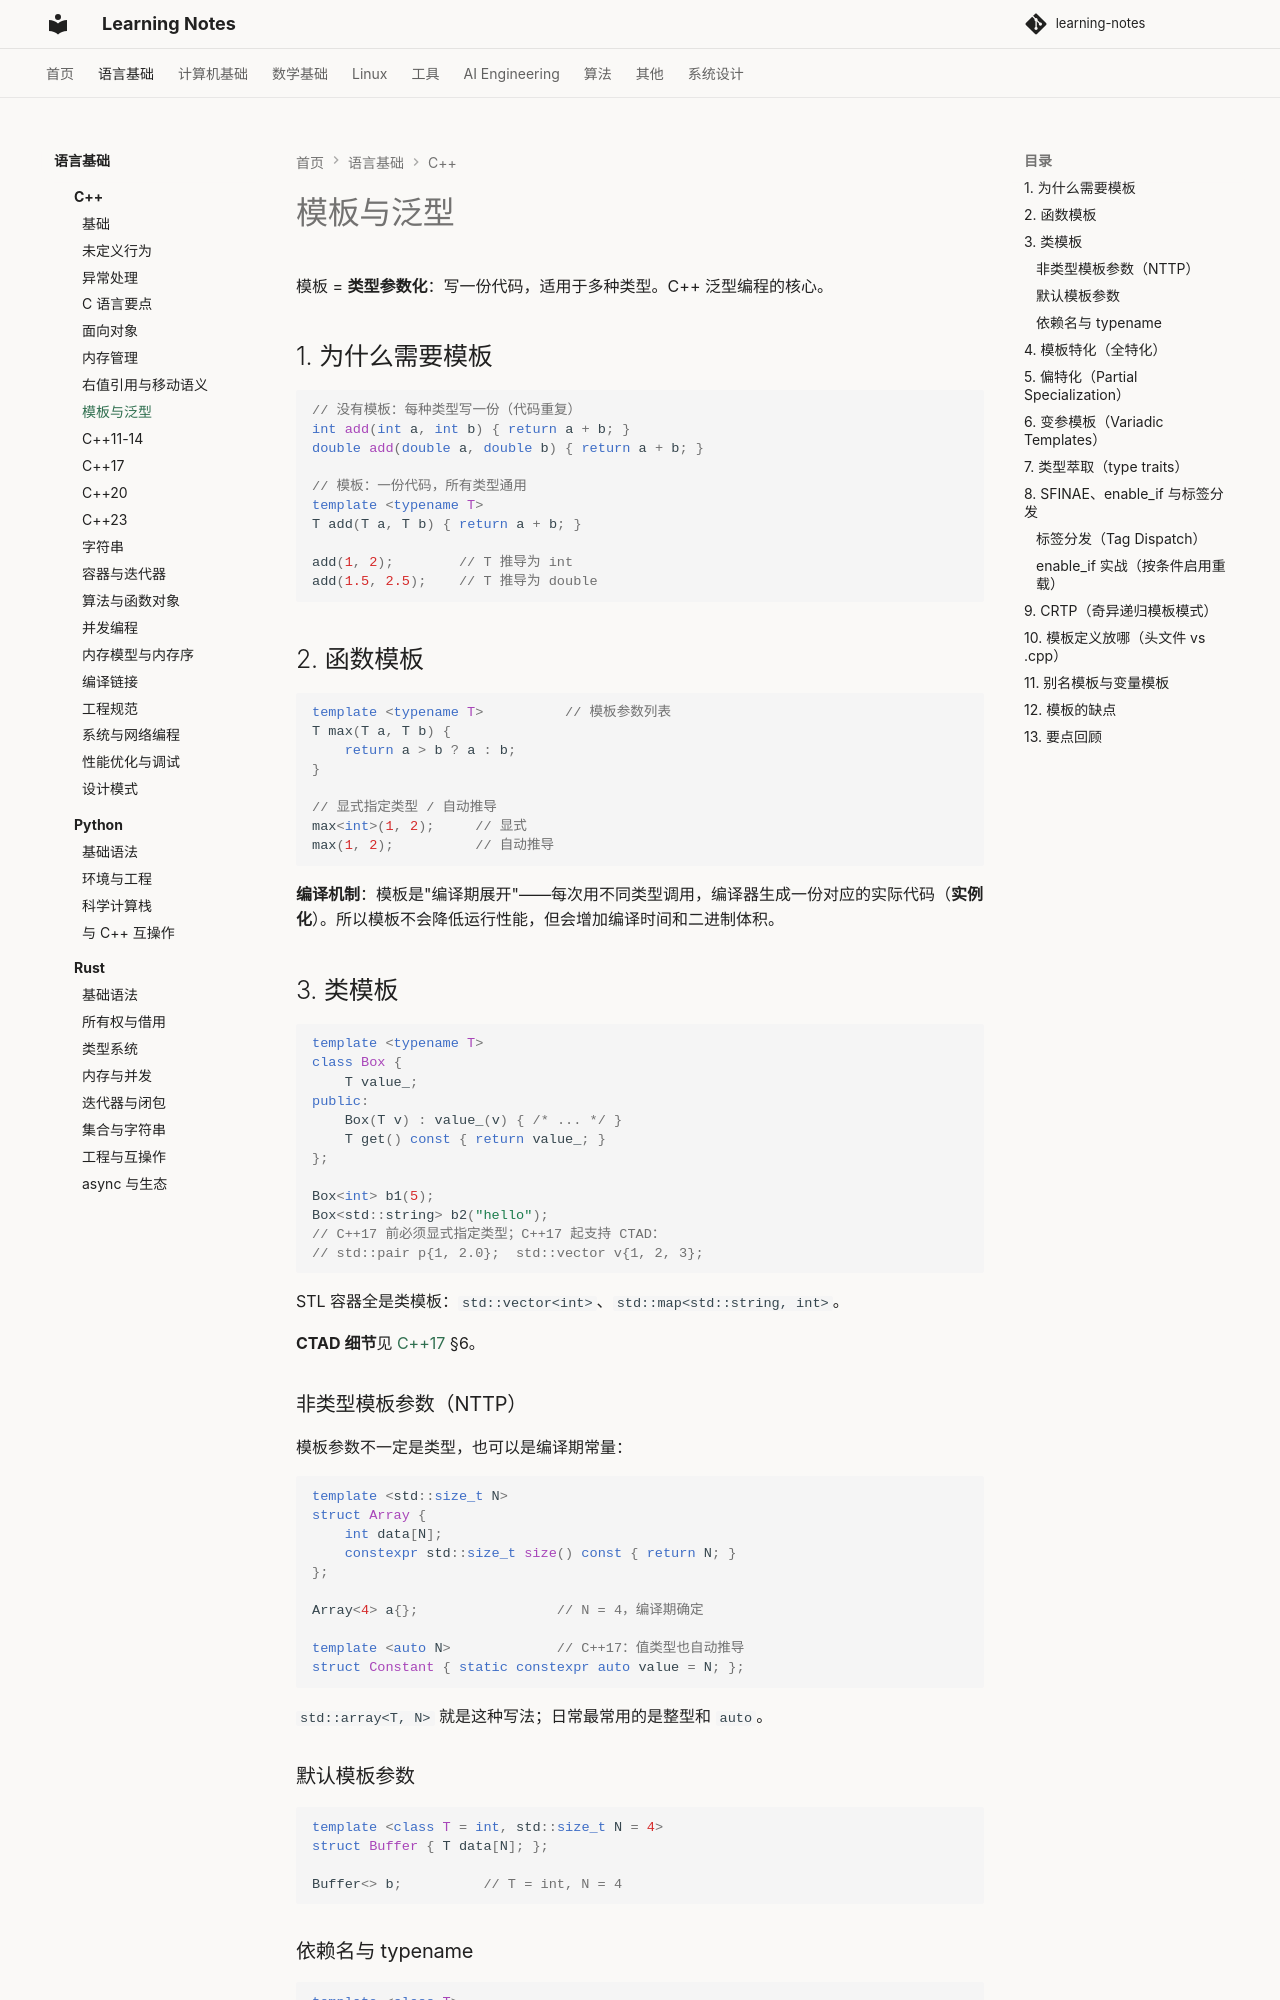

repository: handwan/learning-notes · page: 01-programming/cpp/模板与泛型/index.html · generator: mkdocs

# 模板与泛型

模板 = **类型参数化**：写一份代码，适用于多种类型。C++ 泛型编程的核心。

## 1. 为什么需要模板

```cpp
// 没有模板：每种类型写一份（代码重复）
int add(int a, int b) { return a + b; }
double add(double a, double b) { return a + b; }

// 模板：一份代码，所有类型通用
template <typename T>
T add(T a, T b) { return a + b; }

add(1, 2);        // T 推导为 int
add(1.5, 2.5);    // T 推导为 double
```

## 2. 函数模板

```cpp
template <typename T>          // 模板参数列表
T max(T a, T b) {
    return a > b ? a : b;
}

// 显式指定类型 / 自动推导
max<int>(1, 2);     // 显式
max(1, 2);          // 自动推导
```

**编译机制**：模板是"编译期展开"——每次用不同类型调用，编译器生成一份对应的实际代码（**实例化**）。所以模板不会降低运行性能，但会增加编译时间和二进制体积。

## 3. 类模板

```cpp
template <typename T>
class Box {
    T value_;
public:
    Box(T v) : value_(v) { /* ... */ }
    T get() const { return value_; }
};

Box<int> b1(5);
Box<std::string> b2("hello");
// C++17 前必须显式指定类型；C++17 起支持 CTAD：
// std::pair p{1, 2.0};  std::vector v{1, 2, 3};
```

STL 容器全是类模板：`std::vector<int>`、`std::map<std::string, int>`。

**CTAD 细节**见 [C++17](C++17.md) §6。

### 非类型模板参数（NTTP）

模板参数不一定是类型，也可以是编译期常量：

```cpp
template <std::size_t N>
struct Array {
    int data[N];
    constexpr std::size_t size() const { return N; }
};

Array<4> a{};                 // N = 4，编译期确定

template <auto N>             // C++17：值类型也自动推导
struct Constant { static constexpr auto value = N; };
```

`std::array<T, N>` 就是这种写法；日常最常用的是整型和 `auto`。

### 默认模板参数

```cpp
template <class T = int, std::size_t N = 4>
struct Buffer { T data[N]; };

Buffer<> b;          // T = int, N = 4
```

### 依赖名与 typename

```cpp
template <class T>
void f(T t) {
    typename T::value_type v{};   // 告诉编译器：这是类型，不是值
    t.template foo<int>();        // 告诉编译器：foo 是模板
}
```

- 依赖基类的成员要写 `this->foo()` 或 `Base<T>::foo()`，否则找不到
- 这是写模板时最常见的编译错误来源
